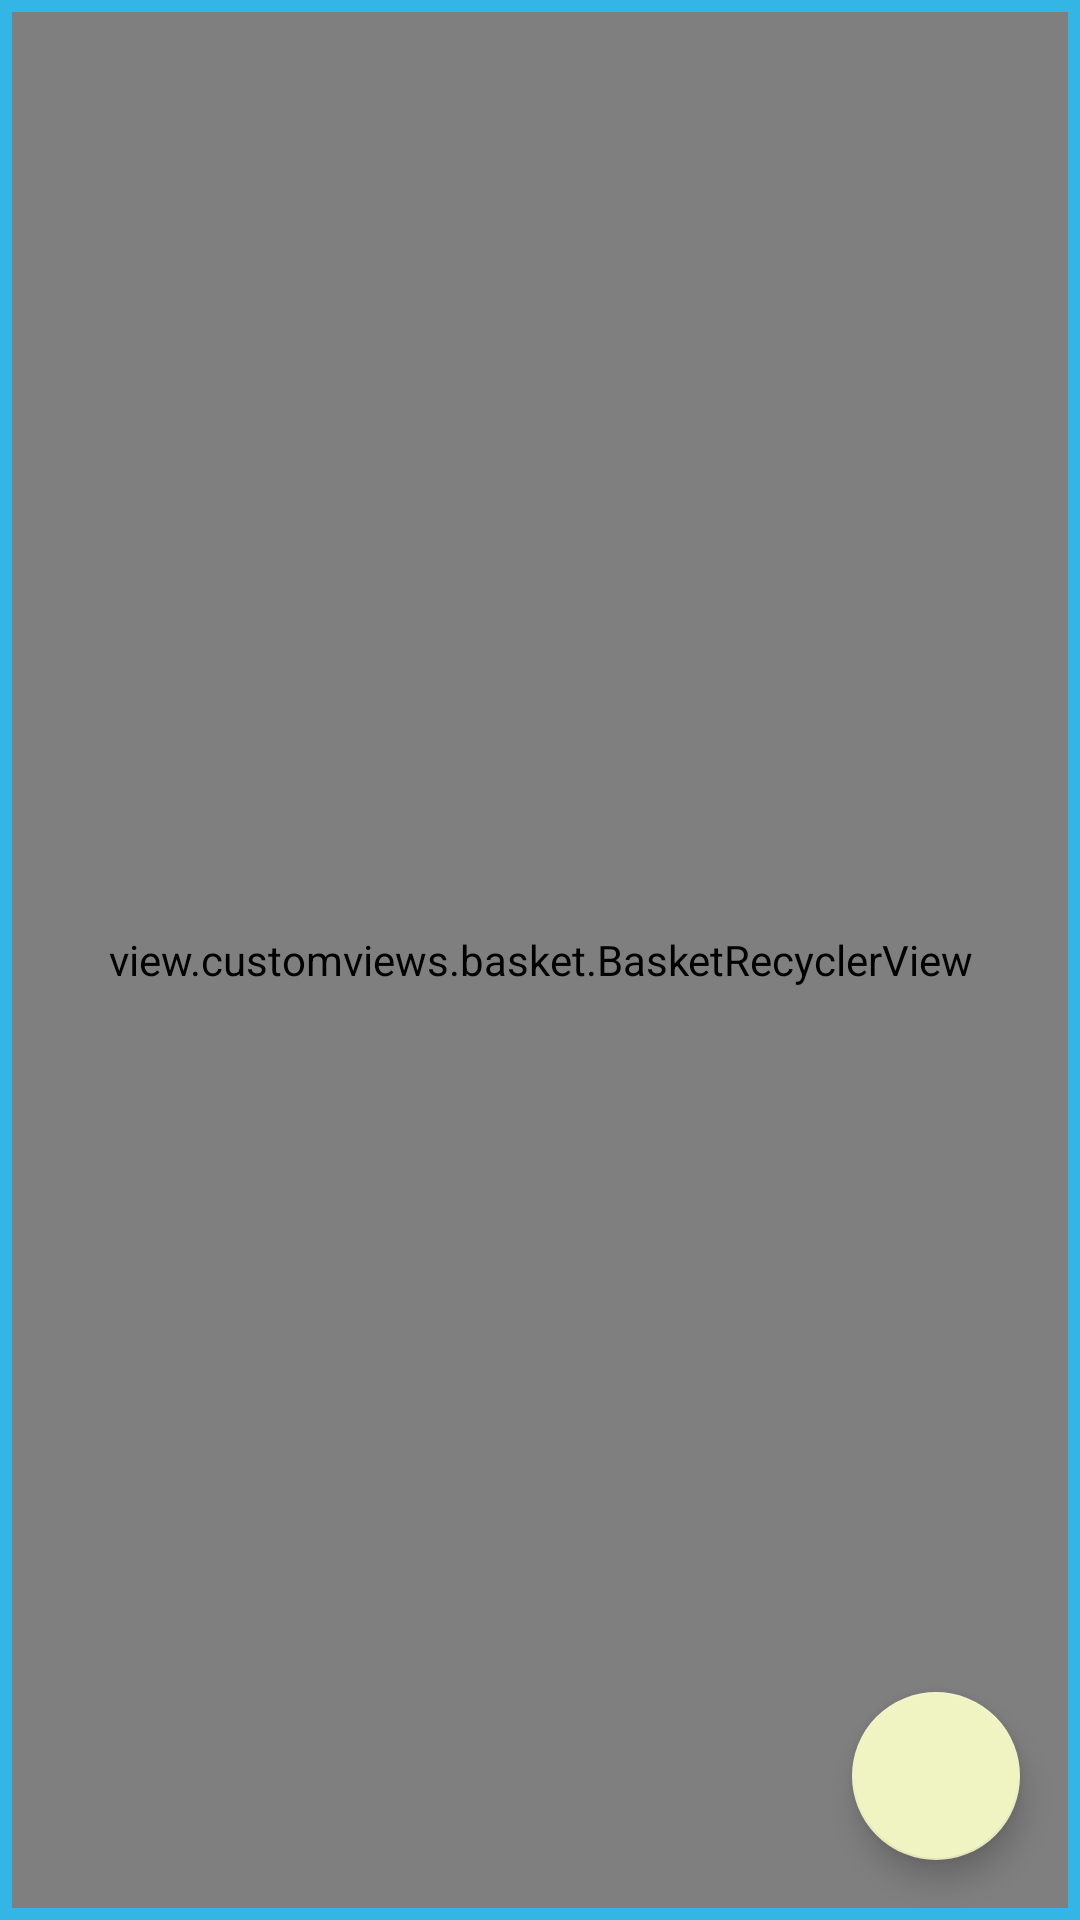

Layout XML and referenced resources for this Android screen:
<!-- AndroidManifest.xml: application theme AppTheme -->
<!-- res/layout/fragment_basket.xml -->
<RelativeLayout xmlns:android="http://schemas.android.com/apk/res/android"
    xmlns:app="http://schemas.android.com/apk/res-auto"
    xmlns:tools="http://schemas.android.com/tools"
    android:id="@+id/basket_layout"
    android:layout_width="match_parent"
    android:layout_height="match_parent"
    style="@style/Basket"
    android:paddingBottom="@dimen/quarter_standard_margin"
    android:paddingLeft="@dimen/quarter_standard_margin"
    android:paddingRight="@dimen/quarter_standard_margin"
    android:paddingTop="@dimen/quarter_standard_margin"
    tools:context="view.basket.BasketView">

    <view.customviews.basket.BasketRecyclerView
        android:id="@+id/basket_recycler"
        android:layout_width="match_parent"
        android:layout_height="match_parent"
        android:scrollbars="vertical" />


    <android.support.design.widget.FloatingActionButton
        android:id="@+id/basket_fab"
        android:layout_width="wrap_content"
        android:layout_height="wrap_content"
        android:layout_alignParentBottom="true"
        android:layout_alignParentRight="true"
        android:layout_alignParentEnd="true"
        android:layout_margin="@dimen/fab_margin"
        app:fabSize="normal" />

</RelativeLayout>
<!-- resources referenced by this layout -->
<resources>
  <dimen name="fab_margin">16dp</dimen>
  <dimen name="quarter_standard_margin">4dp</dimen>
  <style name="Basket">
          <item name="android:background">@android:color/holo_blue_light</item>
      </style>
  <style name="AppTheme" parent="Theme.AppCompat.Light.DarkActionBar">
          
          <item name="colorPrimary">@color/colorPrimary</item>
          <item name="colorPrimaryDark">@color/colorPrimaryDark</item>
          <item name="colorAccent">@color/colorAccent</item>
      </style>
  <color name="colorPrimary">#CDDC39</color>
  <color name="colorPrimaryDark">#AFB42B</color>
  <color name="colorAccent">#F0F4C3</color>
</resources>
